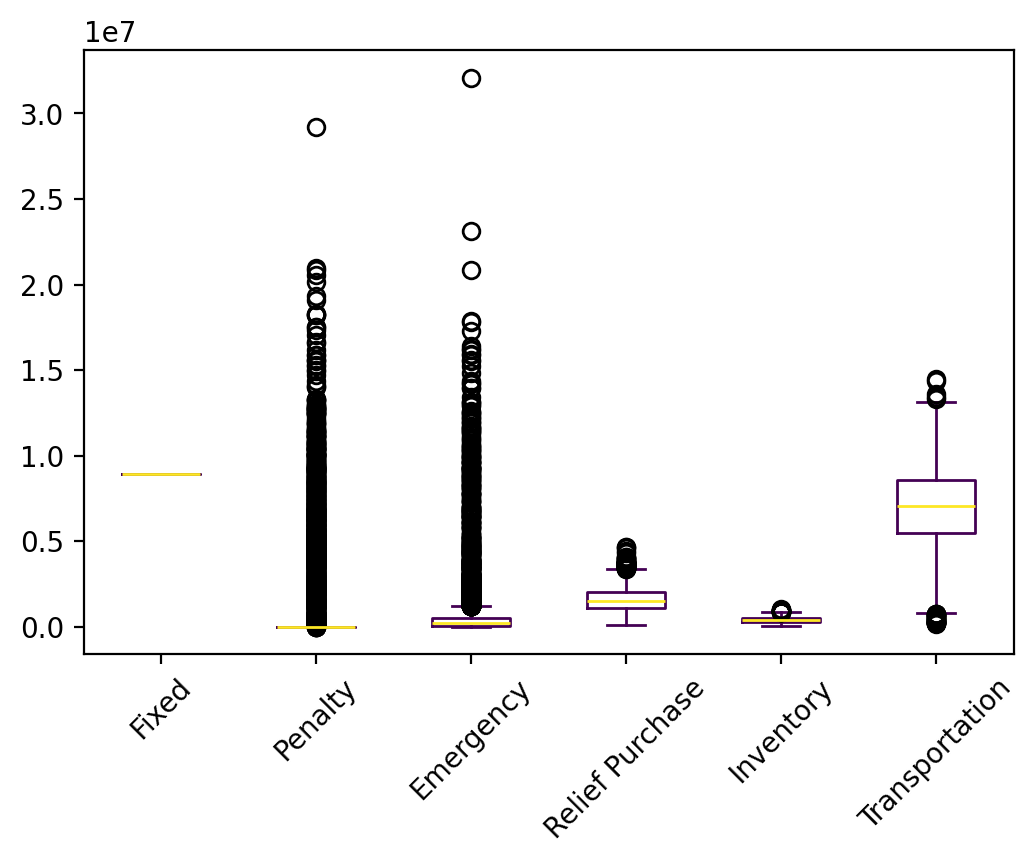

The file beside this chart, header and first rows:
s, s, Fixed, Relief Inventory, Evacuee Inventory, Penalty, Emergency, Relief Purchase, Relief Transportation, Evacuee Transportation, Relief Dumping, Total
0, 0, 8917500, 166656, 91617, 0.0, 156206, 907516, 1687057, 3527340, 0.0, 15453892
1, 1, 8917500, 237759, 148826, 0.0, 176870, 1495150, 2587753, 4523583, -1205, 18086236
2, 2, 8917500, 128206, 118835, 0.0, 522336, 1179340, 1945329, 5917347, -826.3, 18728068
3, 3, 8917500, 246946, 164649, 0.0, 471887, 1620347, 2846907, 5077772, 0.0, 19346008
4, 4, 8917500, 179260, 133141, 0.0, 244328, 1328718, 2307871, 4557872, -130.8, 17668559
5, 5, 8917500, 255215, 136320, 0.0, 0.0, 1430624, 2527770, 2734450, -6742, 15995137
6, 6, 8917500, 211228, 172995, 0.0, 1167192, 1736609, 2898861, 5098427, -4509, 20198304
7, 7, 8917500, 343222, 193365, 0.0, 78555, 1990540, 3418635, 3458959, -5759, 18395016
8, 8, 8917500, 489705, 374291, 0.0, 423153, 3768944, 6240858, 5268729, -3661, 25479519
9, 9, 8917500, 187677, 83668, 0.0, 69953, 951032, 1642326, 2012375, -11526, 13853005
10, 10, 8917500, 339518, 189462, 0.0, 407262, 1981916, 3176510, 4824286, -9094, 19827360
11, 11, 8917500, 359926, 192178, 0.0, 47635, 1926482, 3308438, 5054906, -734.4, 19806329
12, 12, 8917500, 160127, 78840, 0.0, 104085, 843316, 1465838, 2162112, -5628, 13726191
13, 13, 8917500, 196935, 156262, 0.0, 592805, 1580190, 2618985, 5649534, -3126, 19709085
14, 14, 8917500, 247923, 167827, 0.0, 386942, 1683642, 2758092, 5966983, -1768, 20127141
15, 15, 8917500, 304292, 158581, 0.0, 47706, 1588331, 2762509, 4581465, -516.5, 18359867
16, 16, 8917500, 384208, 204771, 0.0, 135866, 2137791, 3545825, 3672402, -9362, 18989002
17, 17, 8917500, 96931, 76710, 0.0, 113700, 832714, 1511049, 3241958, -6647, 14783916
18, 18, 8917500, 164363, 119185, 0.0, 266482, 1198341, 2085944, 4843663, -2075, 17593404
19, 19, 8917500, 185348, 145535, 0.0, 80601, 1468533, 2482376, 5222839, -1415, 18501318
20, 20, 8917500, 239087, 165964, 0.0, 1469419, 1657729, 2654899, 5643541, -1903, 20746236
21, 21, 8917500, 203561, 162756, 0.0, 1117877, 1598698, 2652538, 5860827, 0.0, 20513756
22, 22, 8917500, 180254, 126869, 0.0, 53820, 1294520, 2277741, 4041776, -2654, 16889826
23, 23, 8917500, 359504, 227612, 0.0, 1201074, 2250804, 3730157, 5841549, -348.4, 22527852
24, 24, 8917500, 136738, 89166, 0.0, 665960, 859872, 1569423, 3879817, 0.0, 16118476
25, 25, 8917500, 158403, 129365, 0.0, 1465172, 1305312, 2293839, 5560929, -3760, 19826760
26, 26, 8917500, 90733, 62132, 0.0, 893218, 580032, 1090393, 3793922, 0.0, 15427930
27, 27, 8917500, 154372, 110668, 0.0, 653093, 1206895, 2065174, 4486548, -12751, 17581500
28, 28, 8917500, 370133, 195766, 0.0, 256620, 2015984, 3563161, 4121284, -6256, 19434193
29, 29, 8917500, 161657, 119688, 0.0, 135269, 1281325, 2153168, 4440598, -8610, 17200595
30, 30, 8917500, 318296, 243121, 6032542, 150834, 2422855, 4104456, 5750990, 0.0, 27940594
31, 31, 8917500, 229598, 97823, 0.0, 0.0, 1066632, 1920805, 2978445, -8840, 15201963
32, 32, 8917500, 310377, 152269, 0.0, 614618, 1656244, 2785315, 3397824, -14165, 17819981
33, 33, 8917500, 145380, 105007, 0.0, 306545, 1133610, 1962107, 3567425, -8734, 16128840
34, 34, 8917500, 283017, 187860, 0.0, 251062, 1938081, 3411311, 4922810, -6943, 19904698
35, 35, 8917500, 203673, 138998, 0.0, 341637, 1392714, 2333471, 5137256, -2166, 18463083
36, 36, 8917500, 294640, 153390, 0.0, 232549, 1622742, 2865923, 3791047, -9436, 17868355
37, 37, 8917500, 78538, 32065, 0.0, 144575, 404287, 724885, 1491062, -8493, 11784419
38, 38, 8917500, 158118, 119249, 0.0, 140967, 1248754, 2216644, 4270527, -6268, 17065490
39, 39, 8917500, 368792, 244834, 0.0, 1135042, 2441958, 3979538, 5230755, -2509, 22315910
40, 40, 8917500, 214253, 88247, 0.0, 61272, 969218, 1707653, 3604353, -9015, 15553482
41, 41, 8917500, 87189, 53586, 0.0, 0.0, 584508, 1077463, 3166703, -4865, 13882084
42, 42, 8917500, 250761, 105295, 0.0, 181151, 1152140, 1875232, 2831352, -10091, 15303339
43, 43, 8917500, 311267, 169760, 0.0, 1209369, 1798882, 2969131, 4800684, -11749, 20164844
44, 44, 8917500, 304970, 157366, 0.0, 0.0, 1637413, 2847278, 4242767, -6376, 18100918
45, 45, 8917500, 237411, 160275, 0.0, 125552, 1677705, 2990162, 4077072, -8191, 18177486
46, 46, 8917500, 409582, 228510, 0.0, 24936, 2294281, 3932865, 5246951, -1057, 21053568
47, 47, 8917500, 217952, 172392, 0.0, 140668, 1741309, 2938986, 5307116, -2361, 19433564
48, 48, 8917500, 178879, 120222, 0.0, 381654, 1252983, 2074956, 3751620, -5524, 16672290
49, 49, 8917500, 318862, 211680, 0.0, 204931, 2170640, 3775407, 4839735, -5900, 20432857
50, 50, 8917500, 136609, 107173, 0.0, 345774, 1062244, 1860958, 4463857, 0.0, 16894114
51, 51, 8917500, 257696, 115168, 0.0, 111590, 1191208, 2005380, 3859577, -4037, 16454083
52, 52, 8917500, 124004, 55361, 0.0, 94806, 553572, 1010104, 2976897, -112.3, 13732131
53, 53, 8917500, 117406, 53594, 0.0, 0.0, 713400, 1169408, 3627531, -17746, 14581094
54, 54, 8917500, 104355, 76335, 0.0, 4450312, 659438, 1226015, 4776819, 0.0, 20210774
55, 55, 8917500, 214821, 163295, 0.0, 662957, 1668618, 2786216, 5227718, -4302, 19636824
56, 56, 8917500, 137745, 97525, 1120145, 20842799, 1377449, 2093796, 7096703, 0.0, 41683660
57, 57, 8917500, 127070, 67405, 0.0, 787.5, 836757, 1351636, 3172323, -16271, 14457207
58, 58, 8917500, 216251, 173203, 0.0, 298184, 1730539, 2967959, 5173393, -1208, 19475819
59, 59, 8917500, 262898, 193419, 0.0, 787494, 1942419, 3266287, 5638671, -2857, 21005830
... 9,940 more rows
